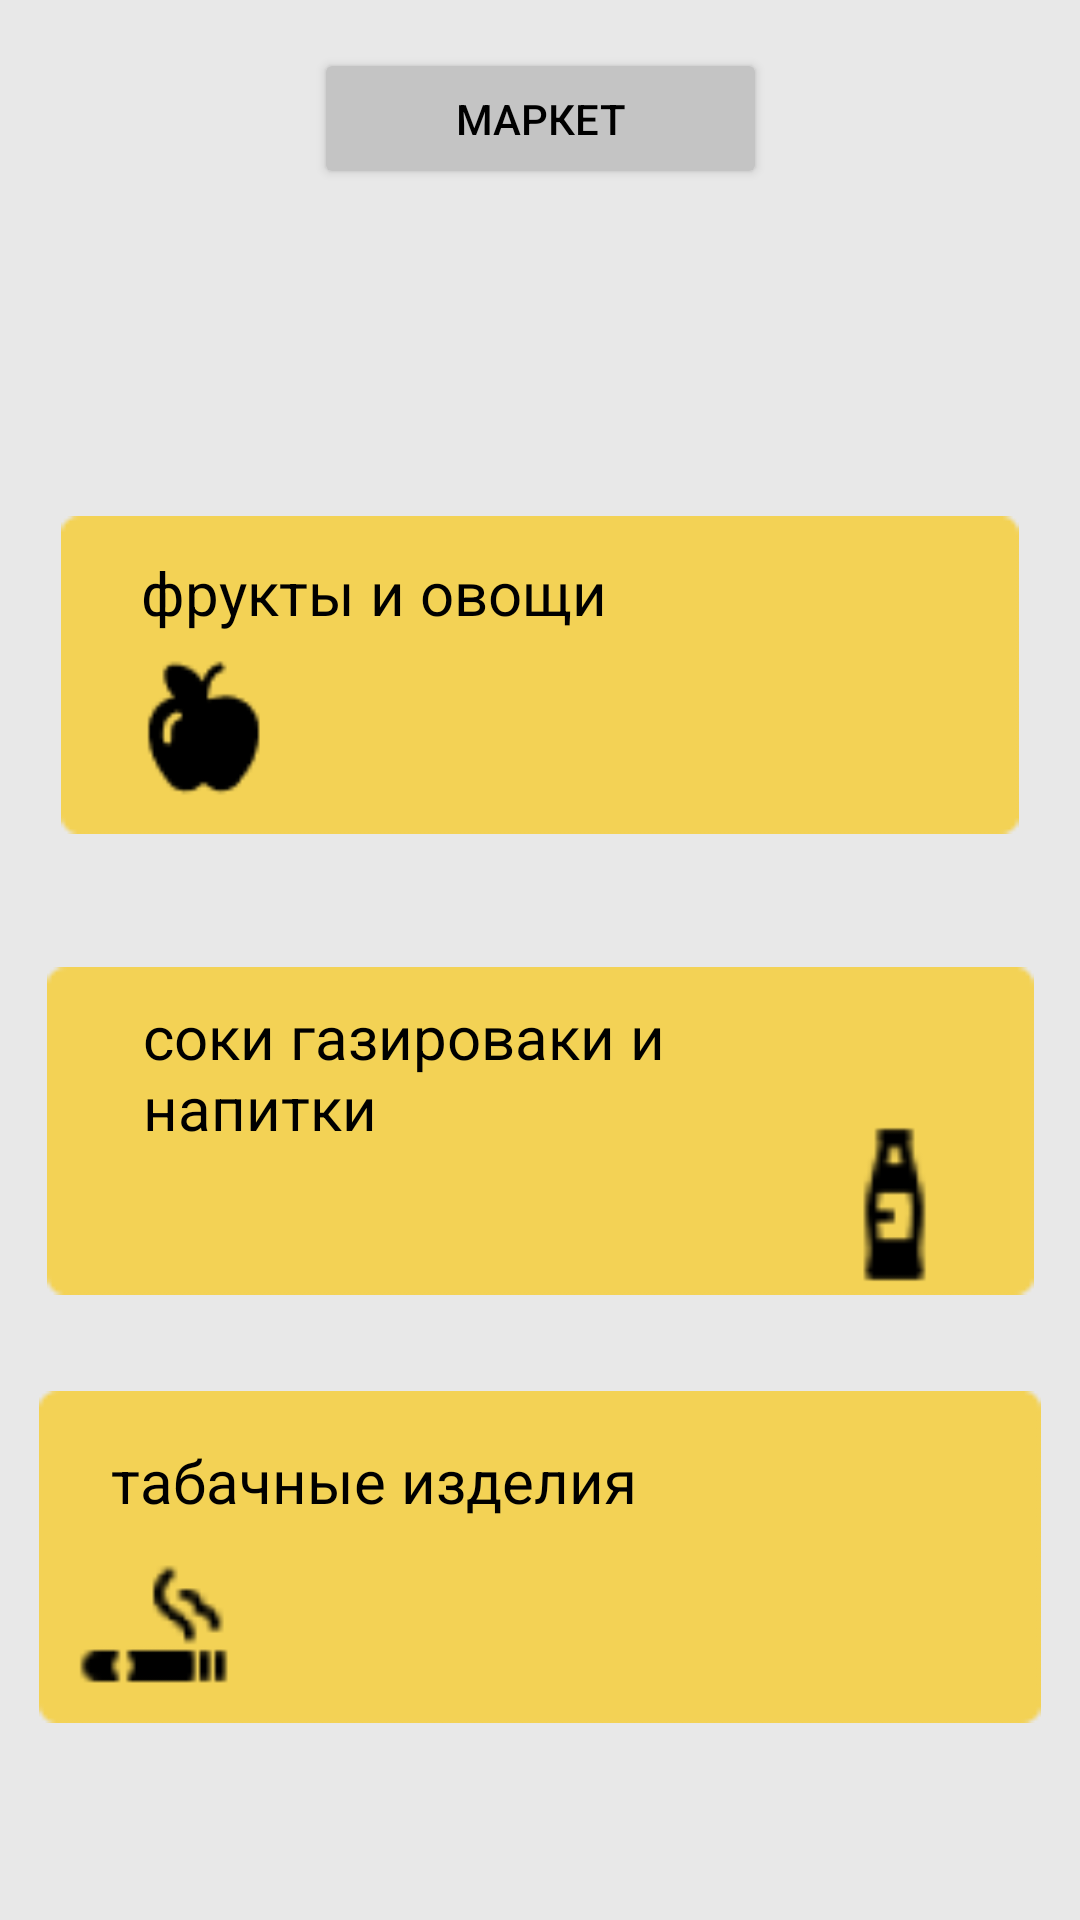

Produce the Android XML layout that renders to this screen, including the resource entries it uses.
<!-- AndroidManifest.xml: application theme Theme.Project_for_final_last01 -->
<!-- res/layout/activity_market.xml -->
<?xml version="1.0" encoding="utf-8"?>
<androidx.constraintlayout.widget.ConstraintLayout xmlns:android="http://schemas.android.com/apk/res/android"
    xmlns:app="http://schemas.android.com/apk/res-auto"
    xmlns:tools="http://schemas.android.com/tools"
    android:layout_width="match_parent"
    android:layout_height="match_parent"
    android:background="@color/back"
    tools:context=".MarketActivity">

    <Button
        android:id="@+id/button10"
        android:layout_width="151dp"
        android:layout_height="47dp"
        android:layout_marginTop="16dp"
        android:backgroundTint="@color/Grs"
        android:text="@string/mark"
        android:textColor="@color/black"
        app:layout_constraintEnd_toEndOf="parent"
        app:layout_constraintStart_toStartOf="parent"
        app:layout_constraintTop_toTopOf="parent" />


    <ImageView
        android:id="@+id/imageView13"
        android:layout_width="338dp"
        android:layout_height="106dp"
        android:layout_marginTop="172dp"
        android:contentDescription="@string/Kr_food"
        app:layout_constraintEnd_toEndOf="parent"
        app:layout_constraintHorizontal_bias="0.506"
        app:layout_constraintStart_toStartOf="parent"
        app:layout_constraintTop_toTopOf="parent"
        app:srcCompat="@drawable/component_12___3" />

    <ImageView
        android:id="@+id/imageView14"
        android:layout_width="334dp"
        android:layout_height="126dp"
        android:layout_marginTop="456dp"
        android:contentDescription="@string/Fast_food"
        app:layout_constraintEnd_toEndOf="parent"
        app:layout_constraintStart_toStartOf="parent"
        app:layout_constraintTop_toTopOf="parent"
        app:srcCompat="@drawable/component_13" />

    <ImageView
        android:id="@+id/imageView15"
        android:layout_width="329dp"
        android:layout_height="114dp"
        android:layout_marginTop="320dp"
        android:contentDescription="@string/fab_transformation_scrim_behavior"
        app:layout_constraintEnd_toEndOf="parent"
        app:layout_constraintStart_toStartOf="parent"
        app:layout_constraintTop_toTopOf="parent"
        app:srcCompat="@drawable/component_14" />

    <TextView
        android:id="@+id/textView3"
        android:layout_width="168dp"
        android:layout_height="31dp"
        android:layout_marginStart="36dp"
        android:layout_marginTop="12dp"
        android:text="@string/fruit"
        android:textColor="@color/black"
        android:textSize="20sp"
        app:layout_constraintStart_toStartOf="@+id/imageView13"
        app:layout_constraintTop_toTopOf="@+id/imageView13" />

    <TextView
        android:id="@+id/textView4"
        android:layout_width="wrap_content"
        android:layout_height="wrap_content"
        android:layout_marginStart="24dp"
        android:layout_marginTop="24dp"
        android:text="@string/tabaco"
        android:textColor="@color/black"
        android:textSize="20sp"
        app:layout_constraintStart_toStartOf="@+id/imageView14"
        app:layout_constraintTop_toTopOf="@+id/imageView14" />

    <TextView
        android:id="@+id/textView5"
        android:layout_width="222dp"
        android:layout_height="49dp"
        android:layout_marginStart="32dp"
        android:layout_marginTop="12dp"
        android:text="@string/soki"
        android:textColor="@color/black"
        android:textSize="20sp"
        app:layout_constraintStart_toStartOf="@+id/imageView15"
        app:layout_constraintTop_toTopOf="@+id/imageView15" />

    <androidx.constraintlayout.widget.Barrier
        android:layout_width="wrap_content"
        android:layout_height="wrap_content"
        app:barrierDirection="left"
        tools:layout_editor_absoluteX="98dp"
        tools:layout_editor_absoluteY="227dp" />


    <ImageView
        android:id="@+id/imageView17"
        android:layout_width="414dp"
        android:layout_height="75dp"
        android:layout_marginTop="76dp"
        app:layout_constraintEnd_toEndOf="@+id/imageView14"
        app:layout_constraintHorizontal_bias="0.512"
        app:layout_constraintStart_toStartOf="@+id/imageView14"
        app:layout_constraintTop_toBottomOf="@+id/imageView14"
        app:srcCompat="@drawable/rectangle_47"
        android:contentDescription="@string/Tamak_Order" />

    <ImageView
        android:id="@+id/imageView18"
        android:layout_width="44dp"
        android:layout_height="43dp"
        android:layout_marginStart="52dp"
        android:layout_marginTop="12dp"
        app:layout_constraintStart_toStartOf="@+id/imageView17"
        app:layout_constraintTop_toTopOf="@+id/imageView17"
        app:srcCompat="@drawable/compass"
        android:contentDescription="@string/Tamak_Order" />

    <ImageView
        android:id="@+id/imageView19"
        android:layout_width="59dp"
        android:layout_height="46dp"
        android:layout_marginStart="36dp"
        android:layout_marginTop="12dp"
        app:layout_constraintStart_toEndOf="@+id/imageView18"
        app:layout_constraintTop_toTopOf="@+id/imageView17"
        app:srcCompat="@drawable/shopping_bag"
        android:contentDescription="@string/Tamak_Order" />


    <ImageView
        android:id="@+id/imageView20"
        android:layout_width="45dp"
        android:layout_height="43dp"
        android:layout_marginStart="32dp"
        android:layout_marginTop="12dp"
        app:layout_constraintStart_toEndOf="@+id/imageView19"
        app:layout_constraintTop_toTopOf="@+id/imageView17"
        app:srcCompat="@drawable/star"
        android:contentDescription="@string/Tamak_Order" />


    <ImageView
        android:layout_width="40dp"
        android:layout_height="41dp"
        android:layout_marginStart="36dp"
        android:layout_marginTop="16dp"
        app:layout_constraintStart_toEndOf="@+id/imageView20"
        app:layout_constraintTop_toTopOf="@+id/imageView17"
        app:srcCompat="@drawable/person"
        android:contentDescription="@string/Tamak_Order" />
</androidx.constraintlayout.widget.ConstraintLayout>
<!-- resources referenced by this layout -->
<resources>
  <color name="Grs">#C4C4C4</color>
  <color name="back">#E8E8E8</color>
  <color name="black">#FF000000</color>
  <!-- drawable compass: png bitmap (drawable, 550 bytes) -->
  <!-- drawable component_12___3: png bitmap (drawable, 1427 bytes) -->
  <!-- drawable component_13: png bitmap (drawable, 1787 bytes) -->
  <!-- drawable component_14: png bitmap (drawable, 1763 bytes) -->
  <!-- drawable person: png bitmap (drawable, 395 bytes) -->
  <!-- drawable rectangle_47: png bitmap (drawable, 327 bytes) -->
  <!-- drawable shopping_bag: png bitmap (drawable, 411 bytes) -->
  <!-- drawable star: png bitmap (drawable, 489 bytes) -->
  <string name="Fast_food">Фаст фуд</string>
  <string name="Kr_food">Кыргызские блюда</string>
  <string name="Tamak_Order">Tamak Order</string>
  <string name="fruit">фрукты и овощи</string>
  <string name="mark">маркет</string>
  <string name="soki">соки газироваки и напитки</string>
  <string name="tabaco">табачные изделия</string>
  <style name="Theme.Project_for_final_last01" parent="Theme.MaterialComponents.DayNight.DarkActionBar">
          
          <item name="colorPrimary">@color/purple_500</item>
          <item name="colorPrimaryVariant">@color/purple_700</item>
          <item name="colorOnPrimary">@color/white</item>
          
          <item name="colorSecondary">@color/teal_200</item>
          <item name="colorSecondaryVariant">@color/teal_700</item>
          <item name="colorOnSecondary">@color/black</item>
          
          <item name="android:statusBarColor" tools:targetApi="l">?attr/colorPrimaryVariant</item>
          
      </style>
  <color name="purple_500">#FF6200EE</color>
  <color name="purple_700">#FF3700B3</color>
  <color name="white">#FFFFFFFF</color>
  <color name="teal_200">#13E22F</color>
  <color name="teal_700">#FF018786</color>
</resources>
